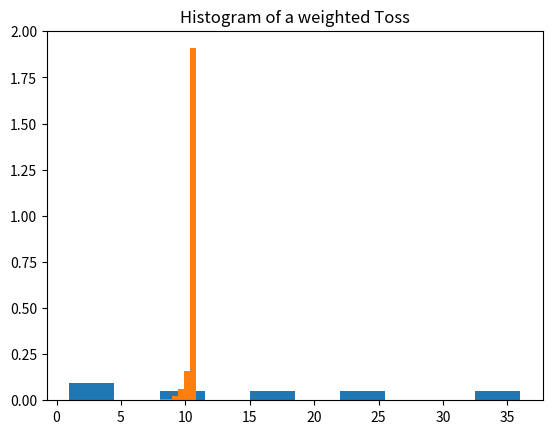

Python code for this plot:

####################################################
# Expected value for a toss with weighted values And plot the histogram 
#

import numpy as np
import matplotlib.pyplot as plt
A = [1,2,3,4,5,6]
W = [1,2,3,4,5,6]
#W = [1,1,1,1,1,1]

c = 0
d = 0
F = []

for i in range(len(A)):
    c = c + A[i]*W[i]
    d = d + 1
    F.append(A[i]*W[i])

EV = c/d
print("Expected value of a weighted Toss is: ", EV)
print("The weighted list is: ", F)


plt.hist(F,  density=True)
plt.title("Histogram of a weighted Toss")
plt.show()


####################################################
# Central limit theorem for unfair weighted class 
#
import numpy as np
import matplotlib.pyplot as plt
A = [1,2,3,4,5,6]
ev2 = []
c2 = 0
d2 = 0

#wl = A.copy()
for k in range(1,1000):
    F2 = []
    for i in range(len(A)):
        wl=[]              
        for j in range(len(A)):
            w = np.random.randint(1,6)
            wl.append(w)
        
#        wl = np.random.shuffle(A)
        c2 = c2 + A[i]*wl[i]
        d2 = d2 + 1
        F2.append(A[i]*wl[i])
    print(F2)
    ev2.append(c2/d2)

plt.hist(ev2,  density=True)
plt.title("Histogram of a weighted Toss")
plt.show()




####################################################
# Solve a linear equation for 3X3 equation (Matrix Inverse) 
#
import numpy as np

A = [[1,1,1],[0,2,5],[2,5,-1]]
B = [6,-4,27]

a = np.array(A)
b = np.array(B)

x1 = np.linalg.solve(a,b)
print("1st method: numpy solver", x1)

Am = np.linalg.inv(A)
x2 = np.dot(Am,b)
print("2nd method: dot product of inverse matrix: ", x2)


####################################################
#List of point coordinates (x,y)  a=[[10,2],[7,6],[4,5],[3,7]] can make a rectangular 
import numpy as np

al=[[10,2],[7,6],[4,5],[3,7]]
a = np.array(al)


x = 0
y = 0
# finding the central points
for i in range(0,4):
    x = x + a[i,0]
    y = y + a[i,1]

d =[]
# find if the distance between the central point and each coordiante point if the same
for i in range(0,4):
    d.append(np.sqrt(pow(a[i,0]-x/4 , 2) + pow(a[i,1]-y/4, 2))) 

b = np.unique(d)
print(b)

if len(b)==1:
    print("Array may form a rectangular")
else:
    print("Array may not form a rectangular")